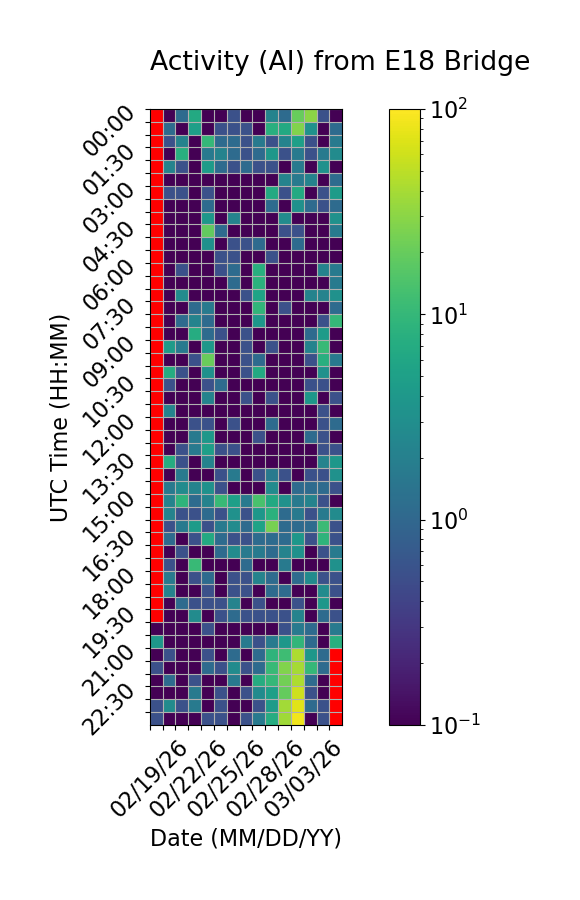

The file beside this chart, header and first rows:
Time (UTC), 02/19/26, 02/20/26, 02/21/26, 02/22/26, 02/23/26, 02/24/26, 02/25/26, 02/26/26, 02/27/26, 02/28/26, 03/01/26, 03/02/26, 03/03/26, 03/04/26, 03/05/26
00:00, , 0.0, 1.111, 6.667, 0.0, 0.0, 0.5556, 0.0, 0.0, 2.222, 1.111, 20.0, 30.0, 0.5556, 0.0
00:30, , 1.111, 0.0, 5.0, 0.0, 0.5556, 0.5556, 0.5556, 0.0, 7.778, 6.667, 26.67, 3.333, 0.0, 1.111
01:00, , 0.5556, 2.222, 0.0, 10.0, 1.111, 1.111, 0.5556, 1.667, 0.5556, 2.222, 5.0, 0.5556, 0.0, 1.667
01:30, , 0.0, 7.778, 0.0, 1.667, 2.222, 1.111, 0.5556, 1.111, 3.889, 0.5556, 1.667, 0.5556, 1.667, 2.778
02:00, , 2.222, 0.5556, 0.0, 4.444, 1.111, 0.5556, 1.111, 0.5556, 0.5556, 0.0, 1.667, 0.0, 3.333, 0.0
02:30, , 0.0, 0.0, 0.0, 0.0, 0.0, 0.0, 0.0, 0.0, 0.0, 2.222, 1.667, 2.222, 0.0, 1.111
03:00, , 0.5556, 0.5556, 0.0, 0.5556, 0.0, 0.0, 0.0, 0.0, 6.667, 0.5556, 6.667, 0.0, 0.5556, 4.444
03:30, , 0.0, 0.0, 0.0, 1.111, 0.0, 0.0, 0.0, 0.0, 1.111, 0.0, 3.333, 1.111, 0.5556, 1.111
04:00, , 0.0, 0.0, 0.0, 3.889, 0.0, 2.222, 0.0, 0.0, 0.0, 2.778, 0.0, 0.0, 0.0, 3.333
04:30, , 0.0, 0.0, 0.0, 18.89, 1.111, 0.0, 0.0, 0.0, 0.0, 0.5556, 0.5556, 0.0, 0.0, 1.667
05:00, , 0.0, 0.0, 0.0, 3.333, 0.0, 0.5556, 0.5556, 1.111, 0.0, 0.0, 1.111, 0.0, 0.0, 0.0
05:30, , 0.0, 0.0, 0.0, 0.0, 0.5556, 0.5556, 0.0, 0.0, 0.5556, 0.0, 0.0, 0.0, 0.0, 0.0
06:00, , 0.0, 0.5556, 0.0, 0.0, 0.5556, 1.111, 0.0, 7.778, 0.0, 0.0, 0.0, 0.0, 2.222, 1.667
06:30, , 0.0, 0.0, 0.0, 0.0, 0.0, 1.111, 0.0, 8.333, 0.0, 0.0, 0.0, 0.0, 0.0, 1.667
07:00, , 0.0, 2.778, 0.0, 0.0, 0.0, 0.0, 0.5556, 5.556, 0.0, 0.0, 0.0, 2.222, 2.222, 3.333
07:30, , 0.0, 0.0, 1.111, 1.667, 0.0, 0.0, 0.0, 9.444, 0.0, 0.5556, 0.0, 0.0, 0.0, 1.111
08:00, , 0.0, 1.111, 2.222, 1.111, 0.0, 0.0, 0.0, 3.889, 0.0, 0.0, 0.0, 0.0, 0.5556, 10.0
08:30, , 0.0, 0.0, 7.222, 1.111, 0.5556, 0.0, 0.5556, 0.0, 0.0, 0.0, 0.0, 1.111, 4.444, 0.0
09:00, , 4.444, 1.667, 0.0, 3.889, 0.0, 0.0, 0.5556, 0.0, 0.5556, 0.0, 0.0, 2.222, 10.56, 0.0
09:30, , 0.0, 0.0, 0.5556, 20.56, 0.0, 0.0, 0.5556, 1.111, 0.0, 0.0, 0.0, 0.5556, 7.778, 1.667
10:00, , 7.222, 0.5556, 0.0, 3.333, 0.0, 0.0, 0.5556, 6.667, 0.0, 0.0, 0.0, 0.0, 3.333, 0.0
10:30, , 0.5556, 0.0, 0.0, 0.5556, 1.111, 0.0, 0.0, 0.0, 0.0, 0.0, 0.0, 0.5556, 0.5556, 0.0
11:00, , 0.0, 0.0, 0.0, 2.222, 0.0, 0.0, 0.5556, 0.0, 0.5556, 0.0, 0.0, 3.889, 0.0, 0.5556
11:30, , 2.222, 0.0, 0.0, 0.0, 0.0, 0.0, 0.0, 0.0, 0.0, 0.0, 0.0, 0.0, 0.5556, 0.0
12:00, , 0.0, 0.0, 0.5556, 0.5556, 0.0, 0.5556, 0.0, 0.0, 1.111, 0.0, 0.0, 0.0, 0.5556, 1.111
12:30, , 0.0, 0.0, 1.667, 3.889, 0.0, 0.0, 0.0, 0.5556, 0.0, 0.0, 0.0, 1.111, 0.5556, 0.0
13:00, , 0.0, 0.5556, 1.667, 5.0, 0.5556, 0.5556, 0.0, 0.0, 0.0, 0.0, 0.0, 0.0, 0.5556, 0.5556
13:30, , 7.222, 0.5556, 0.0, 2.222, 0.0, 0.0, 0.0, 0.0, 0.0, 0.0, 0.0, 0.0, 2.222, 3.889
14:00, , 0.0, 1.667, 0.0, 0.0, 0.5556, 1.667, 0.0, 0.5556, 1.667, 0.5556, 0.0, 0.5556, 0.5556, 3.333
14:30, , 1.667, 2.778, 2.222, 3.333, 0.5556, 0.0, 0.0, 0.0, 2.778, 0.0, 1.111, 1.111, 1.111, 0.5556
15:00, , 2.222, 8.889, 1.111, 2.222, 10.56, 5.0, 1.667, 13.89, 6.667, 3.333, 1.667, 2.222, 0.5556, 0.0
15:30, , 2.222, 0.5556, 0.5556, 1.111, 0.5556, 3.333, 0.5556, 3.889, 8.333, 1.111, 1.667, 0.5556, 1.667, 2.778
16:00, , 0.5556, 1.667, 4.444, 0.5556, 1.667, 2.778, 1.111, 5.556, 24.44, 1.111, 1.111, 1.111, 11.11, 0.5556
16:30, , 1.111, 0.0, 0.5556, 6.667, 1.111, 0.5556, 0.5556, 1.111, 1.111, 1.111, 3.889, 0.5556, 8.889, 0.5556
17:00, , 0.0, 0.5556, 0.0, 0.0, 1.111, 2.778, 1.667, 1.667, 1.111, 2.222, 3.333, 0.0, 0.5556, 1.667
17:30, , 0.5556, 0.0, 10.56, 0.0, 0.0, 0.0, 1.111, 0.0, 0.0, 1.667, 0.0, 0.0, 0.0, 3.333
18:00, , 1.667, 0.0, 0.5556, 1.111, 0.0, 0.5556, 0.5556, 2.222, 1.111, 0.0, 1.111, 2.778, 0.5556, 0.5556
18:30, , 2.222, 0.0, 0.0, 0.5556, 0.0, 0.5556, 0.5556, 0.0, 1.111, 1.111, 0.0, 0.0, 2.778, 0.5556
19:00, , 0.0, 1.111, 0.5556, 0.5556, 0.5556, 2.222, 0.0, 0.5556, 0.0, 0.0, 0.5556, 0.0, 3.889, 0.0
19:30, , 0.0, 0.0, 2.778, 0.0, 0.5556, 1.111, 0.5556, 0.5556, 0.5556, 0.5556, 2.222, 0.0, 1.111, 0.5556
20:00, 0.0, 0.0, 0.0, 0.0, 0.5556, 0.0, 0.0, 0.0, 0.0, 0.0, 0.5556, 1.667, 1.111, 0.0, 1.667
20:30, 3.889, 0.0, 0.0, 0.0, 0.0, 0.0, 0.0, 1.667, 0.5556, 1.667, 3.889, 9.444, 1.111, 0.0, 7.778
21:00, 0.0, 0.5556, 0.0, 0.0, 0.5556, 0.0, 1.111, 0.0, 1.111, 8.889, 11.67, 42.78, 3.889, 1.111, 
21:30, 0.5556, 0.0, 0.0, 0.0, 1.111, 0.5556, 2.778, 0.5556, 1.111, 10.56, 27.22, 39.44, 10.0, 1.111, 
22:00, 0.0, 1.111, 0.0, 0.5556, 0.0, 0.0, 1.667, 0.0, 7.222, 10.0, 22.78, 42.78, 1.111, 0.0, 
22:30, 0.0, 0.0, 0.0, 1.667, 0.0, 0.5556, 0.0, 0.5556, 2.778, 5.0, 19.44, 58.89, 0.5556, 0.0, 
23:00, 0.5556, 2.778, 0.5556, 1.667, 0.0, 0.5556, 0.0, 0.0, 0.5556, 4.444, 38.89, 73.89, 1.111, 0.5556, 
23:30, 0.5556, 0.0, 0.0, 0.0, 0.5556, 0.5556, 0.0, 0.5556, 1.667, 7.222, 37.78, 86.11, 0.0, 0.5556, 
